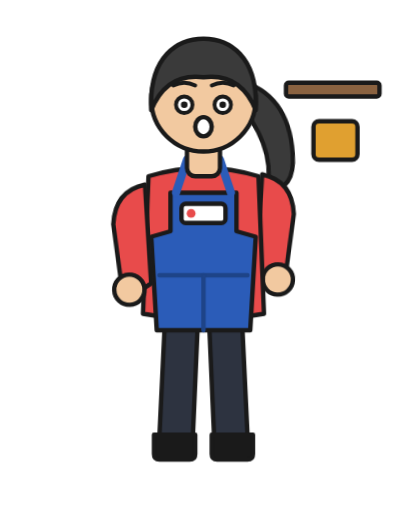
t = 0.00 s
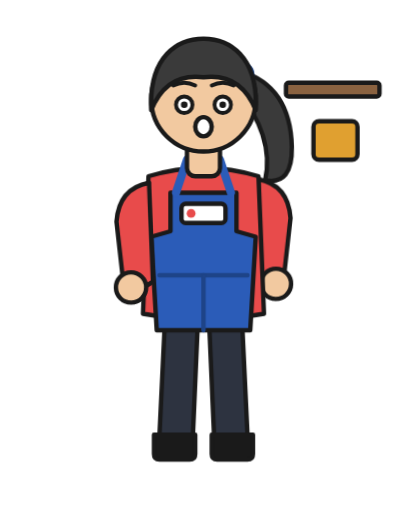
t = 0.45 s
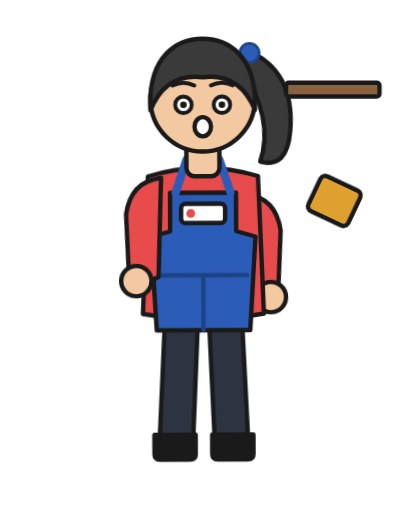
t = 1.05 s
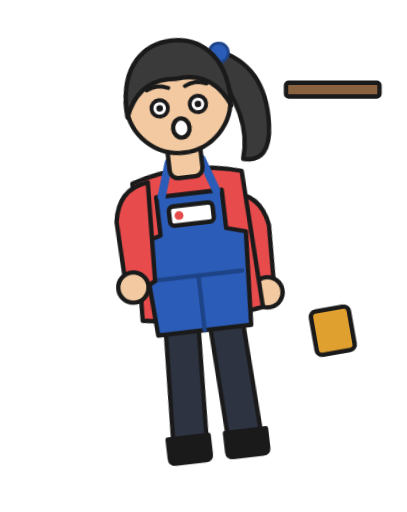
t = 1.50 s
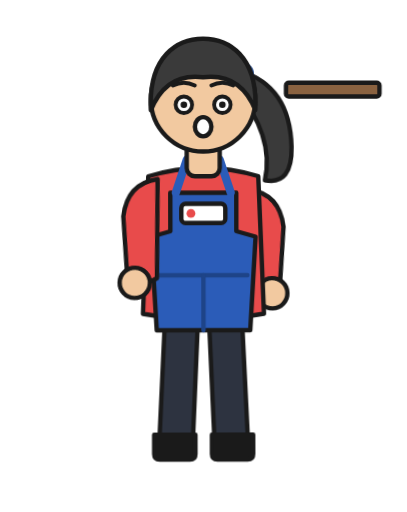
t = 1.95 s
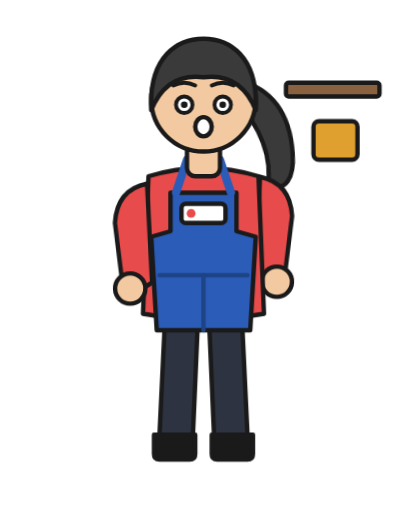
t = 2.48 s

The animated SVG that drew these frames (rendered in a browser with its animation timeline set to each time). Animation: 6 CSS @keyframes rules; one cycle of 3.00 s, repeats indefinitely.

<svg xmlns="http://www.w3.org/2000/svg" viewBox="-14 0 148 186" width="320" height="402">
<style>
.character{animation:breathe 3s ease-in-out infinite;transform-origin:60px 116px}
@keyframes breathe{0%,100%{transform:translateY(0)}50%{transform:translateY(-1.5px)}}
.ponytail{animation:sway 2.4s ease-in-out infinite;transform-origin:74px 26px;transform-box:fill-box}
@keyframes sway{0%,100%{transform:rotate(-4deg)}50%{transform:rotate(5deg)}}
.armL{animation:swingL 2.8s ease-in-out infinite;transform-origin:41px 66px;transform-box:fill-box}
@keyframes swingL{0%,100%{transform:rotate(-2deg)}50%{transform:rotate(4deg)}}
.armR{animation:swingR 2.8s ease-in-out infinite;transform-origin:79px 66px;transform-box:fill-box}
@keyframes swingR{0%,100%{transform:rotate(2deg)}50%{transform:rotate(-4deg)}}
.character{animation:back 2s ease-in-out infinite}@keyframes back{0%,50%{transform:rotate(0)}70%{transform:rotate(-7deg)}100%{transform:rotate(0)}}.fx{transform-origin:108px 50px;animation:tipfall 2s ease-in infinite}@keyframes tipfall{0%,30%{transform:translateY(0) rotate(0);opacity:1}75%{transform:translateY(70px) rotate(80deg);opacity:1}85%{opacity:0}100%{opacity:0}}
svg *{stroke-linejoin:round;stroke-linecap:round}</style>
<g class="character" stroke="#1A1A1A" stroke-width="1.6">
  <g class="ponytail"><path d="M74,24 Q92,30 92,52 Q92,66 82,64 Q86,48 72,30 Z" fill="#3A3A3A"/><circle cx="75" cy="25" r="3.5" fill="#2B5CB8" stroke="#1E4488" stroke-width="1"/></g>
  <path d="M46,116 L44,158 Q44,162 49,162 L56,162 L58,116 Z" fill="#2D3340"/><path d="M74,116 L76,158 Q76,162 71,162 L64,162 L62,116 Z" fill="#2D3340"/><path d="M42,158 L57,158 L57,165 Q57,167 55,167 L44,167 Q42,167 42,165 Z" fill="#1A1A1A"/><path d="M78,158 L63,158 L63,165 Q63,167 65,167 L76,167 Q78,167 78,165 Z" fill="#1A1A1A"/>
  <g class="armR"><path d="M79,66 L78,102 L83,105 Q89,106 89,100 L91,80 Q90,68 79,66 Z" fill="#E84B4B"/><circle cx="86" cy="104" r="5.5" fill="#F2C9A0"/></g>
  <path d="M40,64 Q60,58 80,64 L82,114 Q60,118 38,114 Z" fill="#E84B4B"/><path d="M48,70 L72,70 L72,84 L79,86 L77,120 L43,120 L41,86 L48,84 Z" fill="#2B5CB8"/><line x1="44" y1="100" x2="76" y2="100" stroke="#1E4488"/><line x1="60" y1="100" x2="60" y2="120" stroke="#1E4488"/><path d="M50,70 L54,58" stroke="#2B5CB8" stroke-width="3" fill="none"/><path d="M70,70 L66,58" stroke="#2B5CB8" stroke-width="3" fill="none"/><rect x="52" y="74" width="16" height="7" rx="1.5" fill="#FFFFFF"/><circle cx="55.5" cy="77.5" r="1.6" fill="#E84B4B" stroke="none"/>
  <g class="armL"><path d="M41,66 L42,102 L37,105 Q31,106 31,100 L29,80 Q30,68 41,66 Z" fill="#E84B4B"/><circle cx="34" cy="104" r="5.5" fill="#F2C9A0"/></g>
  <g><rect x="54" y="50" width="12" height="14" rx="3" fill="#F2C9A0"/><circle cx="60" cy="36" r="19" fill="#F2C9A0"/><path d="M49,31 Q53,29 57,31" fill="none" stroke="#1A1A1A" stroke-width="1.4"/><path d="M63,31 Q67,29 71,31" fill="none" stroke="#1A1A1A" stroke-width="1.4"/><circle cx="53" cy="38" r="3" fill="#fff" stroke="#1A1A1A" stroke-width="1.4"/><circle cx="53" cy="38" r="1.2" fill="#1A1A1A" stroke="none"/><circle cx="67" cy="38" r="3" fill="#fff" stroke="#1A1A1A" stroke-width="1.4"/><circle cx="67" cy="38" r="1.2" fill="#1A1A1A" stroke="none"/><ellipse cx="60" cy="46" rx="3" ry="3.5" fill="#fff" stroke="#1A1A1A" stroke-width="1.6"/><path d="M41,40 C40,20 51,14 60,14 C69,14 80,20 79,40 C75,30 68,27 60,28 C52,27 45,30 41,40 Z" fill="#3A3A3A"/></g>
</g>
<g stroke="#1A1A1A" stroke-width="1.6"><rect x="90" y="30" width="34" height="5" rx="1" fill="#8A6240"/><g class="fx"><rect x="100" y="44" width="16" height="14" rx="2" fill="#E0A030"/></g></g>
</svg>
